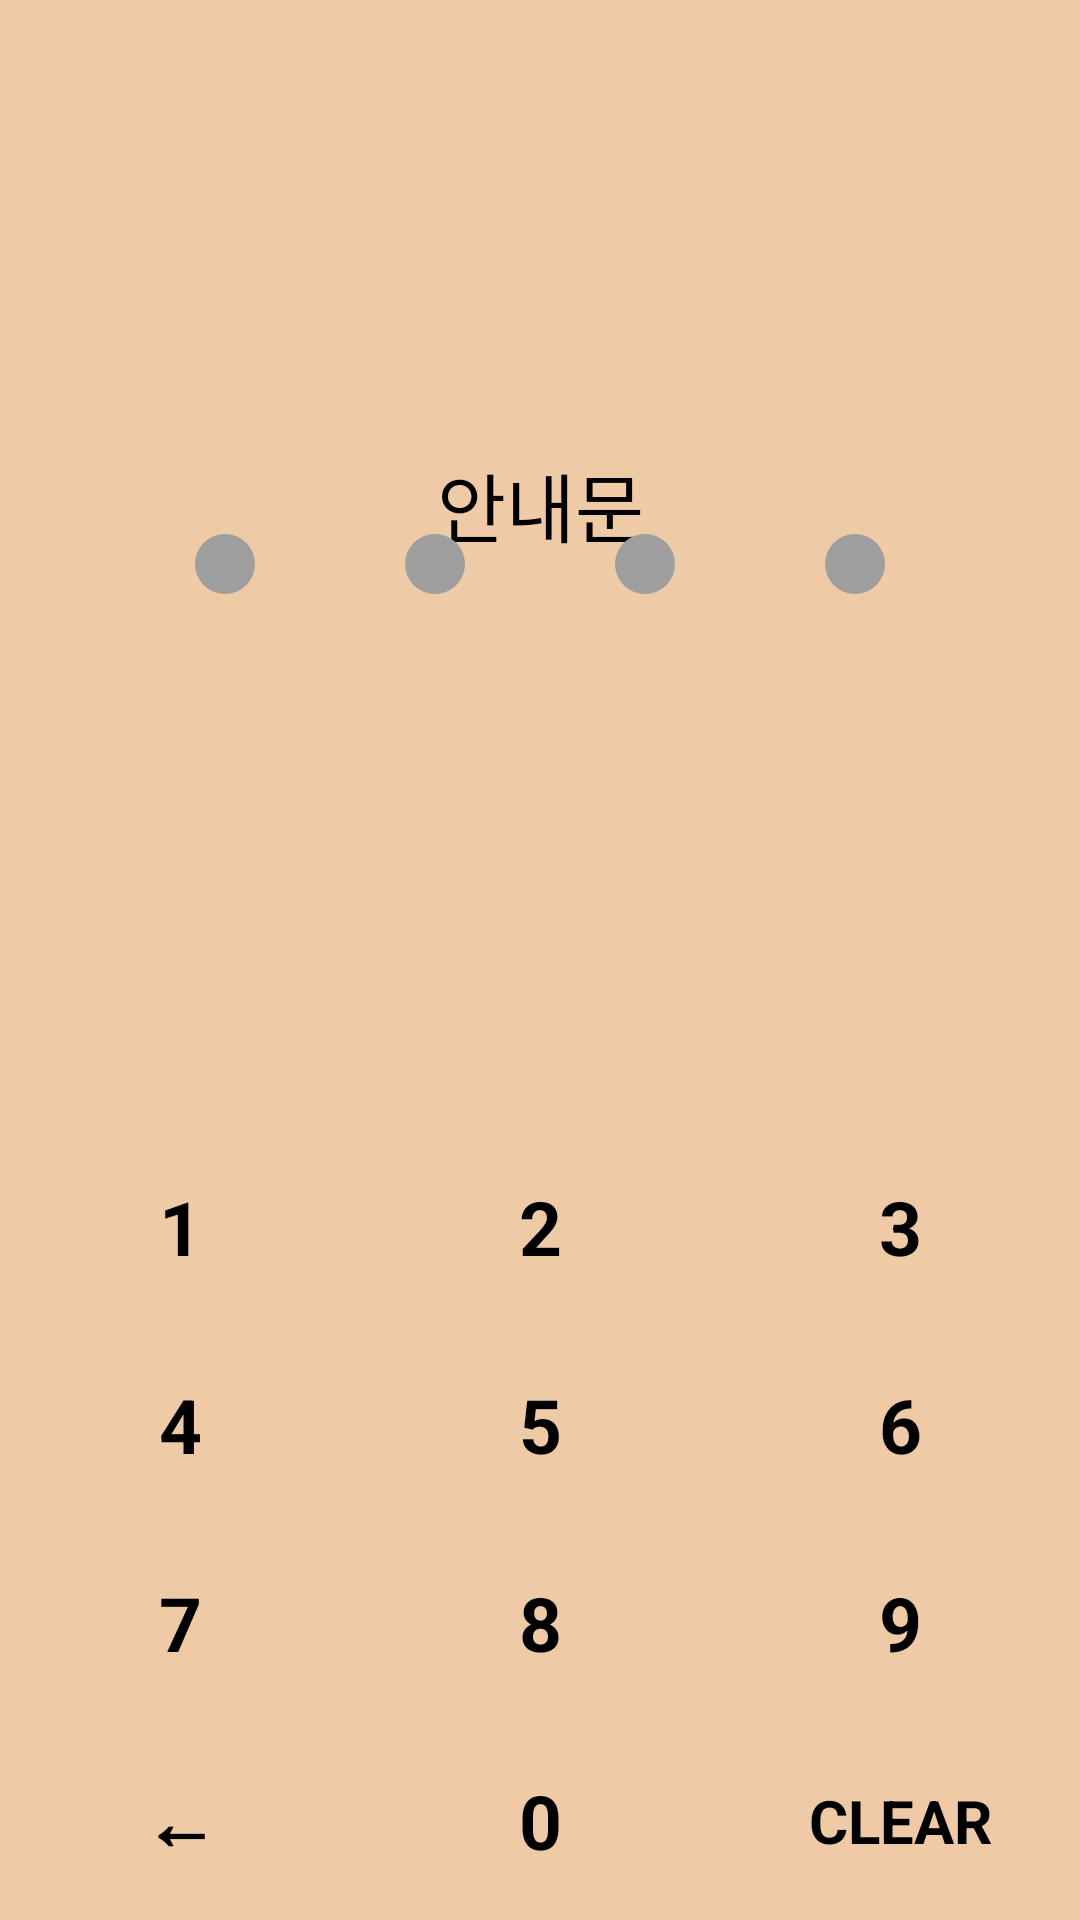

Android layout source for this screen:
<!-- AndroidManifest.xml: application theme Theme.Paint_diary -->
<!-- res/layout/activity_app_pass_word.xml -->
<?xml version="1.0" encoding="utf-8"?>
<androidx.constraintlayout.widget.ConstraintLayout
    xmlns:android="http://schemas.android.com/apk/res/android"
    xmlns:app="http://schemas.android.com/apk/res-auto"
    xmlns:tools="http://schemas.android.com/tools"
    android:layout_width="match_parent"
    android:layout_height="match_parent"
    tools:context=".Activity.AppPassWordActivity">

    <LinearLayout
        android:layout_width="match_parent"
        android:layout_height="match_parent"
        android:orientation="vertical">
        <androidx.constraintlayout.widget.ConstraintLayout
            android:layout_width="match_parent"
            android:layout_height="0dp"
            android:layout_weight="1"
            android:background="@color/main">
            <TextView
                android:id="@+id/info_text"
                android:layout_width="match_parent"
                android:layout_height="wrap_content"
                app:layout_constraintTop_toTopOf="parent"
                app:layout_constraintLeft_toLeftOf="parent"
                app:layout_constraintRight_toRightOf="parent"
                android:text="안내문"
                android:textSize="25dp"
                android:gravity="center"
                android:layout_marginTop="150dp"
                android:textColor="@color/black"
                />
            <LinearLayout
                android:layout_width="match_parent"
                android:layout_height="match_parent"
                android:orientation="horizontal"
                android:gravity="center"
                app:layout_constraintTop_toBottomOf="@+id/info_text"
                app:layout_constraintLeft_toLeftOf="parent"
                app:layout_constraintRight_toRightOf="parent">
                <View
                    android:id="@+id/view_01"
                    android:layout_width="20dp"
                    android:layout_height="20dp"
                    android:background="@drawable/bg_view_gray_oval"/>
                <View
                    android:id="@+id/view_02"
                    android:layout_marginLeft="50dp"
                    android:layout_width="20dp"
                    android:layout_height="20dp"
                    android:background="@drawable/bg_view_gray_oval"/>
                <View
                    android:id="@+id/view_03"
                    android:layout_marginLeft="50dp"
                    android:layout_width="20dp"
                    android:layout_height="20dp"
                    android:background="@drawable/bg_view_gray_oval"/>
                <View
                    android:id="@+id/view_04"
                    android:layout_marginLeft="50dp"
                    android:layout_width="20dp"
                    android:layout_height="20dp"
                    android:background="@drawable/bg_view_gray_oval"/>
            </LinearLayout>
        </androidx.constraintlayout.widget.ConstraintLayout>

        <LinearLayout
            android:layout_width="match_parent"
            android:layout_height="wrap_content"
            android:orientation="vertical">
            <LinearLayout
                android:layout_width="match_parent"
                android:layout_height="66dp"
                android:orientation="horizontal"
                android:weightSum="3"
                >
                <TextView
                    android:id="@+id/btn_01"
                    android:layout_width="0dp"
                    android:layout_height="match_parent"
                    android:layout_weight="1"
                    android:text="1"
                    android:textStyle="bold"
                    android:textSize="25dp"
                    android:textColor="@color/black"
                    android:background="@color/main"
                    android:gravity="center"
                    />
                <TextView
                    android:id="@+id/btn_02"
                    android:layout_width="0dp"
                    android:layout_height="match_parent"
                    android:layout_weight="1"
                    android:text="2"
                    android:textStyle="bold"
                    android:textSize="25dp"
                    android:textColor="@color/black"
                    android:background="@color/main"
                    android:gravity="center"
                    />
                <TextView
                    android:id="@+id/btn_03"
                    android:layout_width="0dp"
                    android:layout_height="match_parent"
                    android:layout_weight="1"
                    android:text="3"
                    android:textStyle="bold"
                    android:textSize="25dp"
                    android:textColor="@color/black"
                    android:background="@color/main"
                    android:gravity="center"
                    />
            </LinearLayout>
        </LinearLayout>
        <LinearLayout
            android:layout_width="match_parent"
            android:layout_height="wrap_content"
            android:orientation="vertical">
            <LinearLayout
                android:layout_width="match_parent"
                android:layout_height="66dp"
                android:orientation="horizontal"
                android:weightSum="3"
                >
                <TextView
                    android:id="@+id/btn_04"
                    android:layout_width="0dp"
                    android:layout_height="match_parent"
                    android:layout_weight="1"
                    android:text="4"
                    android:textStyle="bold"
                    android:textSize="25dp"
                    android:textColor="@color/black"
                    android:background="@color/main"
                    android:gravity="center"
                    />
                <TextView
                    android:id="@+id/btn_05"
                    android:layout_width="0dp"
                    android:layout_height="match_parent"
                    android:layout_weight="1"
                    android:text="5"
                    android:textStyle="bold"
                    android:textSize="25dp"
                    android:textColor="@color/black"
                    android:background="@color/main"
                    android:gravity="center"
                    />
                <TextView
                    android:id="@+id/btn_06"
                    android:layout_width="0dp"
                    android:layout_height="match_parent"
                    android:layout_weight="1"
                    android:text="6"
                    android:textStyle="bold"
                    android:textSize="25dp"
                    android:textColor="@color/black"
                    android:background="@color/main"
                    android:gravity="center"
                    />
            </LinearLayout>
        </LinearLayout>
        <LinearLayout
            android:layout_width="match_parent"
            android:layout_height="wrap_content"
            android:orientation="vertical">
            <LinearLayout
                android:layout_width="match_parent"
                android:layout_height="66dp"
                android:orientation="horizontal"
                android:weightSum="3"
                >
                <TextView
                    android:id="@+id/btn_07"
                    android:layout_width="0dp"
                    android:layout_height="match_parent"
                    android:layout_weight="1"
                    android:text="7"
                    android:textStyle="bold"
                    android:textSize="25dp"
                    android:textColor="@color/black"
                    android:background="@color/main"
                    android:gravity="center"
                    />
                <TextView
                    android:id="@+id/btn_08"
                    android:layout_width="0dp"
                    android:layout_height="match_parent"
                    android:layout_weight="1"
                    android:text="8"
                    android:textStyle="bold"
                    android:textSize="25dp"
                    android:textColor="@color/black"
                    android:background="@color/main"
                    android:gravity="center"
                    />
                <TextView
                    android:id="@+id/btn_09"
                    android:layout_width="0dp"
                    android:layout_height="match_parent"
                    android:layout_weight="1"
                    android:text="9"
                    android:textStyle="bold"
                    android:textSize="25dp"
                    android:textColor="@color/black"
                    android:background="@color/main"
                    android:gravity="center"
                    />
            </LinearLayout>
        </LinearLayout>
        <LinearLayout
            android:layout_width="match_parent"
            android:layout_height="wrap_content"
            android:orientation="vertical">
            <LinearLayout
                android:layout_width="match_parent"
                android:layout_height="66dp"
                android:orientation="horizontal"
                android:weightSum="3"
                >
                <TextView
                    android:id="@+id/btn_pre"
                    android:layout_width="0dp"
                    android:layout_height="match_parent"
                    android:layout_weight="1"
                    android:background="@color/main"
                    android:gravity="center"
                    android:text="←"
                    android:textStyle="bold"
                    android:textSize="25dp"
                    android:textColor="@color/black"
                    />
                <TextView
                    android:id="@+id/btn_00"
                    android:layout_width="0dp"
                    android:layout_height="match_parent"
                    android:layout_weight="1"
                    android:text="0"
                    android:textStyle="bold"
                    android:textSize="25dp"
                    android:textColor="@color/black"
                    android:background="@color/main"
                    android:gravity="center"
                    />
                <TextView
                    android:id="@+id/btn_clear"
                    android:layout_width="0dp"
                    android:layout_height="match_parent"
                    android:layout_weight="1"
                    android:text="CLEAR"
                    android:textStyle="bold"
                    android:textSize="20dp"
                    android:textColor="@color/black"
                    android:background="@color/main"
                    android:gravity="center"
                    />
            </LinearLayout>
        </LinearLayout>
    </LinearLayout>
</androidx.constraintlayout.widget.ConstraintLayout>
<!-- resources referenced by this layout -->
<resources>
  <color name="black">#FF000000</color>
  <color name="main">#EFCAA6</color>
  <!-- drawable bg_view_gray_oval (drawable) -->
  <?xml version="1.0" encoding="utf-8"?>
  <shape xmlns:android="http://schemas.android.com/apk/res/android"
      android:shape="oval">
      <solid android:color="@color/gray"/>
      <size android:width="15dp" android:height="15dp"/>
  </shape>
  <style name="Theme.Paint_diary" parent="Theme.MaterialComponents.DayNight.NoActionBar">
          
          <item name="colorPrimary">@color/main</item>
          <item name="colorPrimaryVariant">@color/main</item>
          <item name="colorOnPrimary">@color/white</item>
          
          <item name="colorSecondary">@color/teal_200</item>
          <item name="colorSecondaryVariant">@color/teal_700</item>
          <item name="colorOnSecondary">@color/black</item>
          
          <item name="android:statusBarColor" tools:targetApi="l">?attr/colorPrimaryVariant</item>
          
  
  
      </style>
  <color name="gray">#FF9E9E9E</color>
  <color name="white">#FFFFFFFF</color>
  <color name="teal_200">#FF03DAC5</color>
  <color name="teal_700">#FF018786</color>
</resources>
